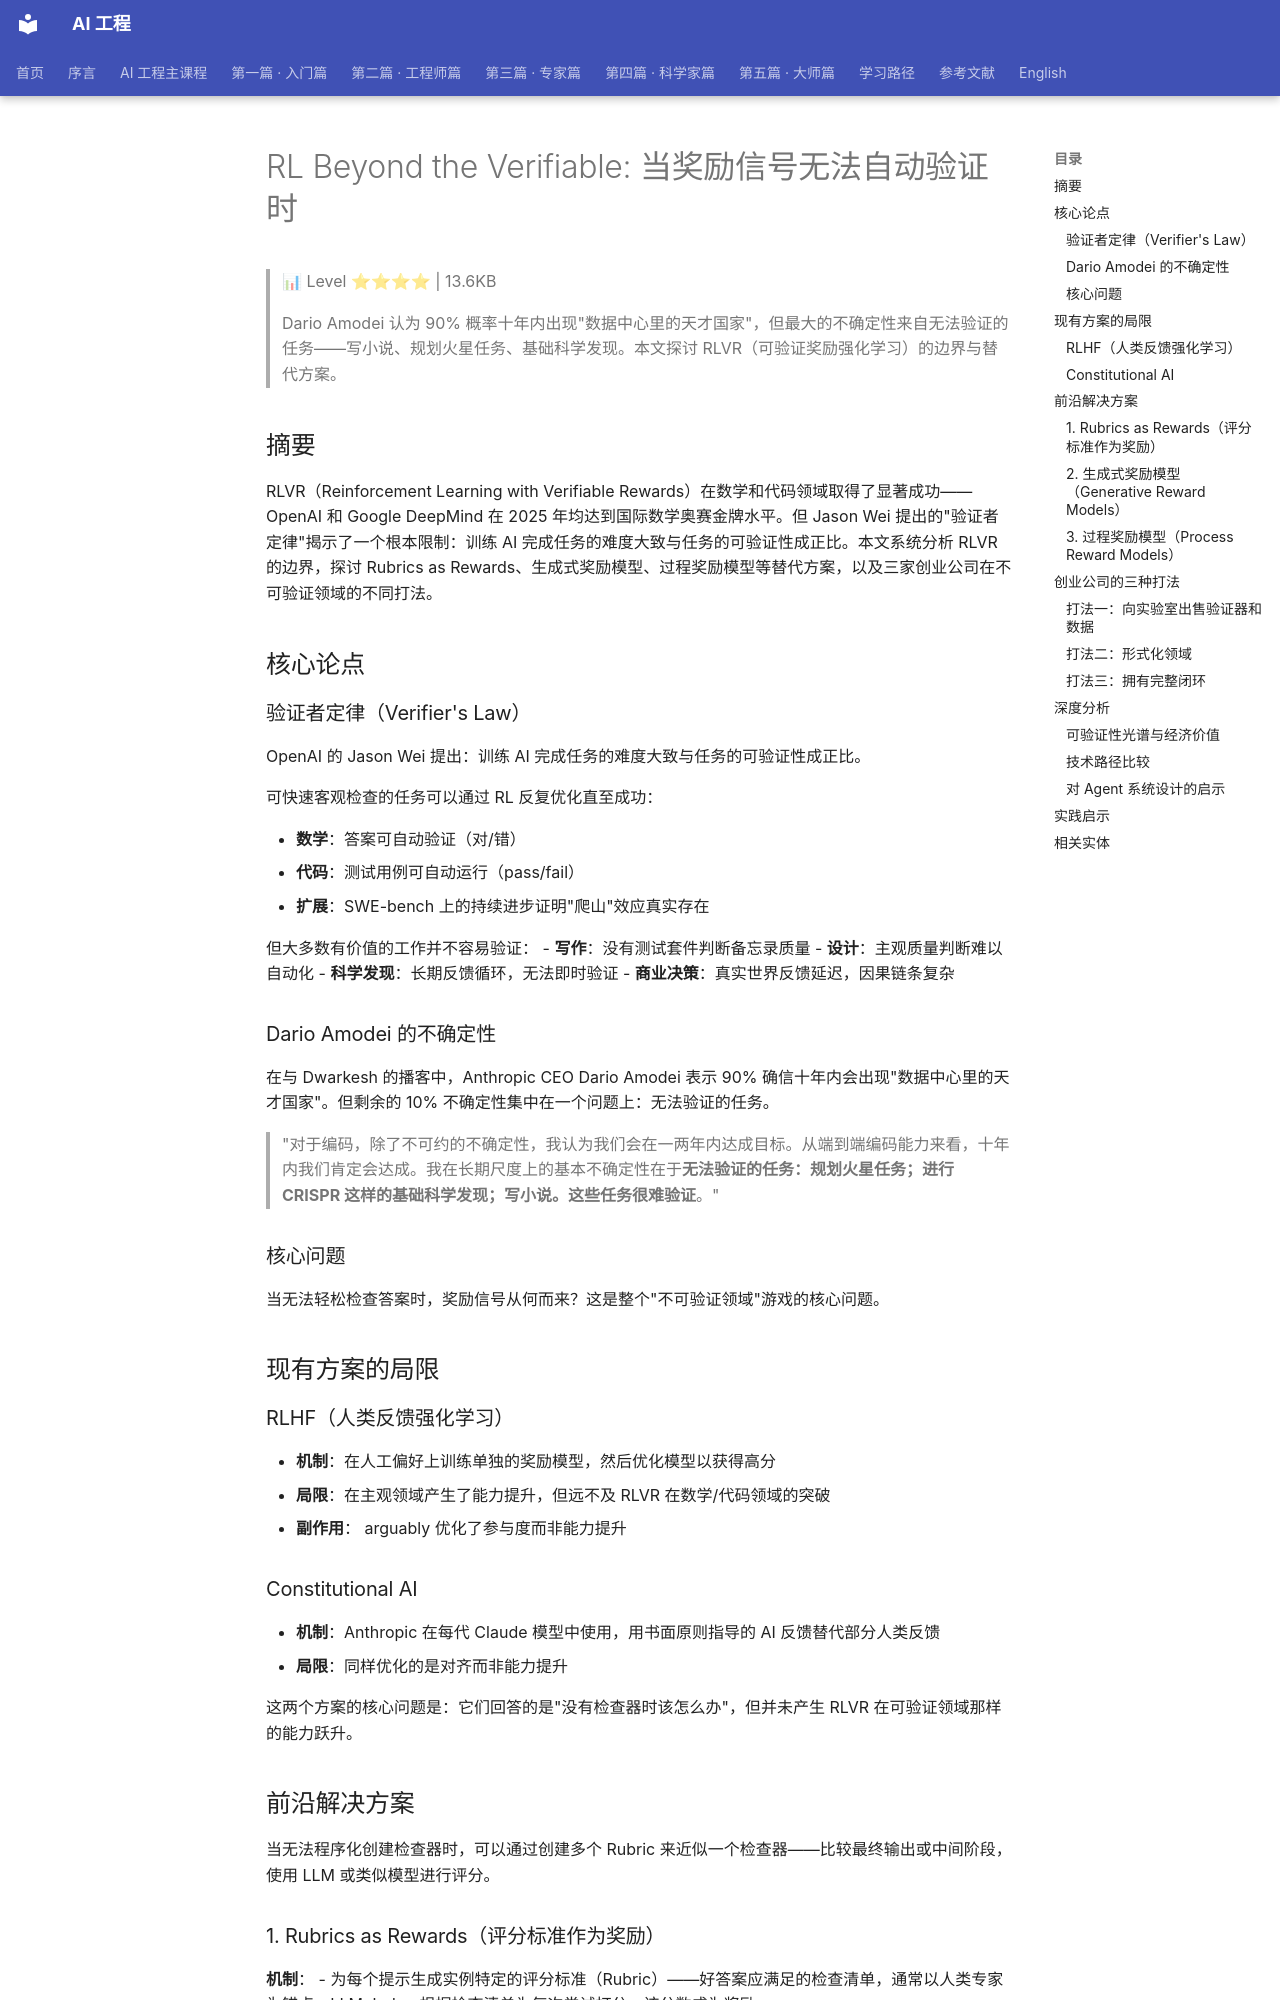

repository: QianJinGuo/wiki-book · page: ch15/020-rl-beyond-the-verifiable.html · generator: mkdocs

# RL Beyond the Verifiable: 当奖励信号无法自动验证时

> 📊 Level ⭐⭐⭐⭐ | 13.6KB

> Dario Amodei 认为 90% 概率十年内出现"数据中心里的天才国家"，但最大的不确定性来自无法验证的任务——写小说、规划火星任务、基础科学发现。本文探讨 RLVR（可验证奖励强化学习）的边界与替代方案。

## 摘要

RLVR（Reinforcement Learning with Verifiable Rewards）在数学和代码领域取得了显著成功——OpenAI 和 Google DeepMind 在 2025 年均达到国际数学奥赛金牌水平。但 Jason Wei 提出的"验证者定律"揭示了一个根本限制：训练 AI 完成任务的难度大致与任务的可验证性成正比。本文系统分析 RLVR 的边界，探讨 Rubrics as Rewards、生成式奖励模型、过程奖励模型等替代方案，以及三家创业公司在不可验证领域的不同打法。

## 核心论点

### 验证者定律（Verifier's Law）

OpenAI 的 Jason Wei 提出：训练 AI 完成任务的难度大致与任务的可验证性成正比。

可快速客观检查的任务可以通过 RL 反复优化直至成功：

- **数学**：答案可自动验证（对/错）
- **代码**：测试用例可自动运行（pass/fail）
- **扩展**：SWE-bench 上的持续进步证明"爬山"效应真实存在

但大多数有价值的工作并不容易验证：
- **写作**：没有测试套件判断备忘录质量
- **设计**：主观质量判断难以自动化
- **科学发现**：长期反馈循环，无法即时验证
- **商业决策**：真实世界反馈延迟，因果链条复杂

### Dario Amodei 的不确定性

在与 Dwarkesh 的播客中，Anthropic CEO Dario Amodei 表示 90% 确信十年内会出现"数据中心里的天才国家"。但剩余的 10% 不确定性集中在一个问题上：无法验证的任务。

> "对于编码，除了不可约的不确定性，我认为我们会在一两年内达成目标。从端到端编码能力来看，十年内我们肯定会达成。我在长期尺度上的基本不确定性在于**无法验证的任务：规划火星任务；进行 CRISPR 这样的基础科学发现；写小说。这些任务很难验证**。"

### 核心问题

当无法轻松检查答案时，奖励信号从何而来？这是整个"不可验证领域"游戏的核心问题。

## 现有方案的局限

### RLHF（人类反馈强化学习）

- **机制**：在人工偏好上训练单独的奖励模型，然后优化模型以获得高分
- **局限**：在主观领域产生了能力提升，但远不及 RLVR 在数学/代码领域的突破
- **副作用**： arguably 优化了参与度而非能力提升

### Constitutional AI

- **机制**：Anthropic 在每代 Claude 模型中使用，用书面原则指导的 AI 反馈替代部分人类反馈
- **局限**：同样优化的是对齐而非能力提升

这两个方案的核心问题是：它们回答的是"没有检查器时该怎么办"，但并未产生 RLVR 在可验证领域那样的能力跃升。

## 前沿解决方案

当无法程序化创建检查器时，可以通过创建多个 Rubric 来近似一个检查器——比较最终输出或中间阶段，使用 LLM 或类似模型进行评分。
